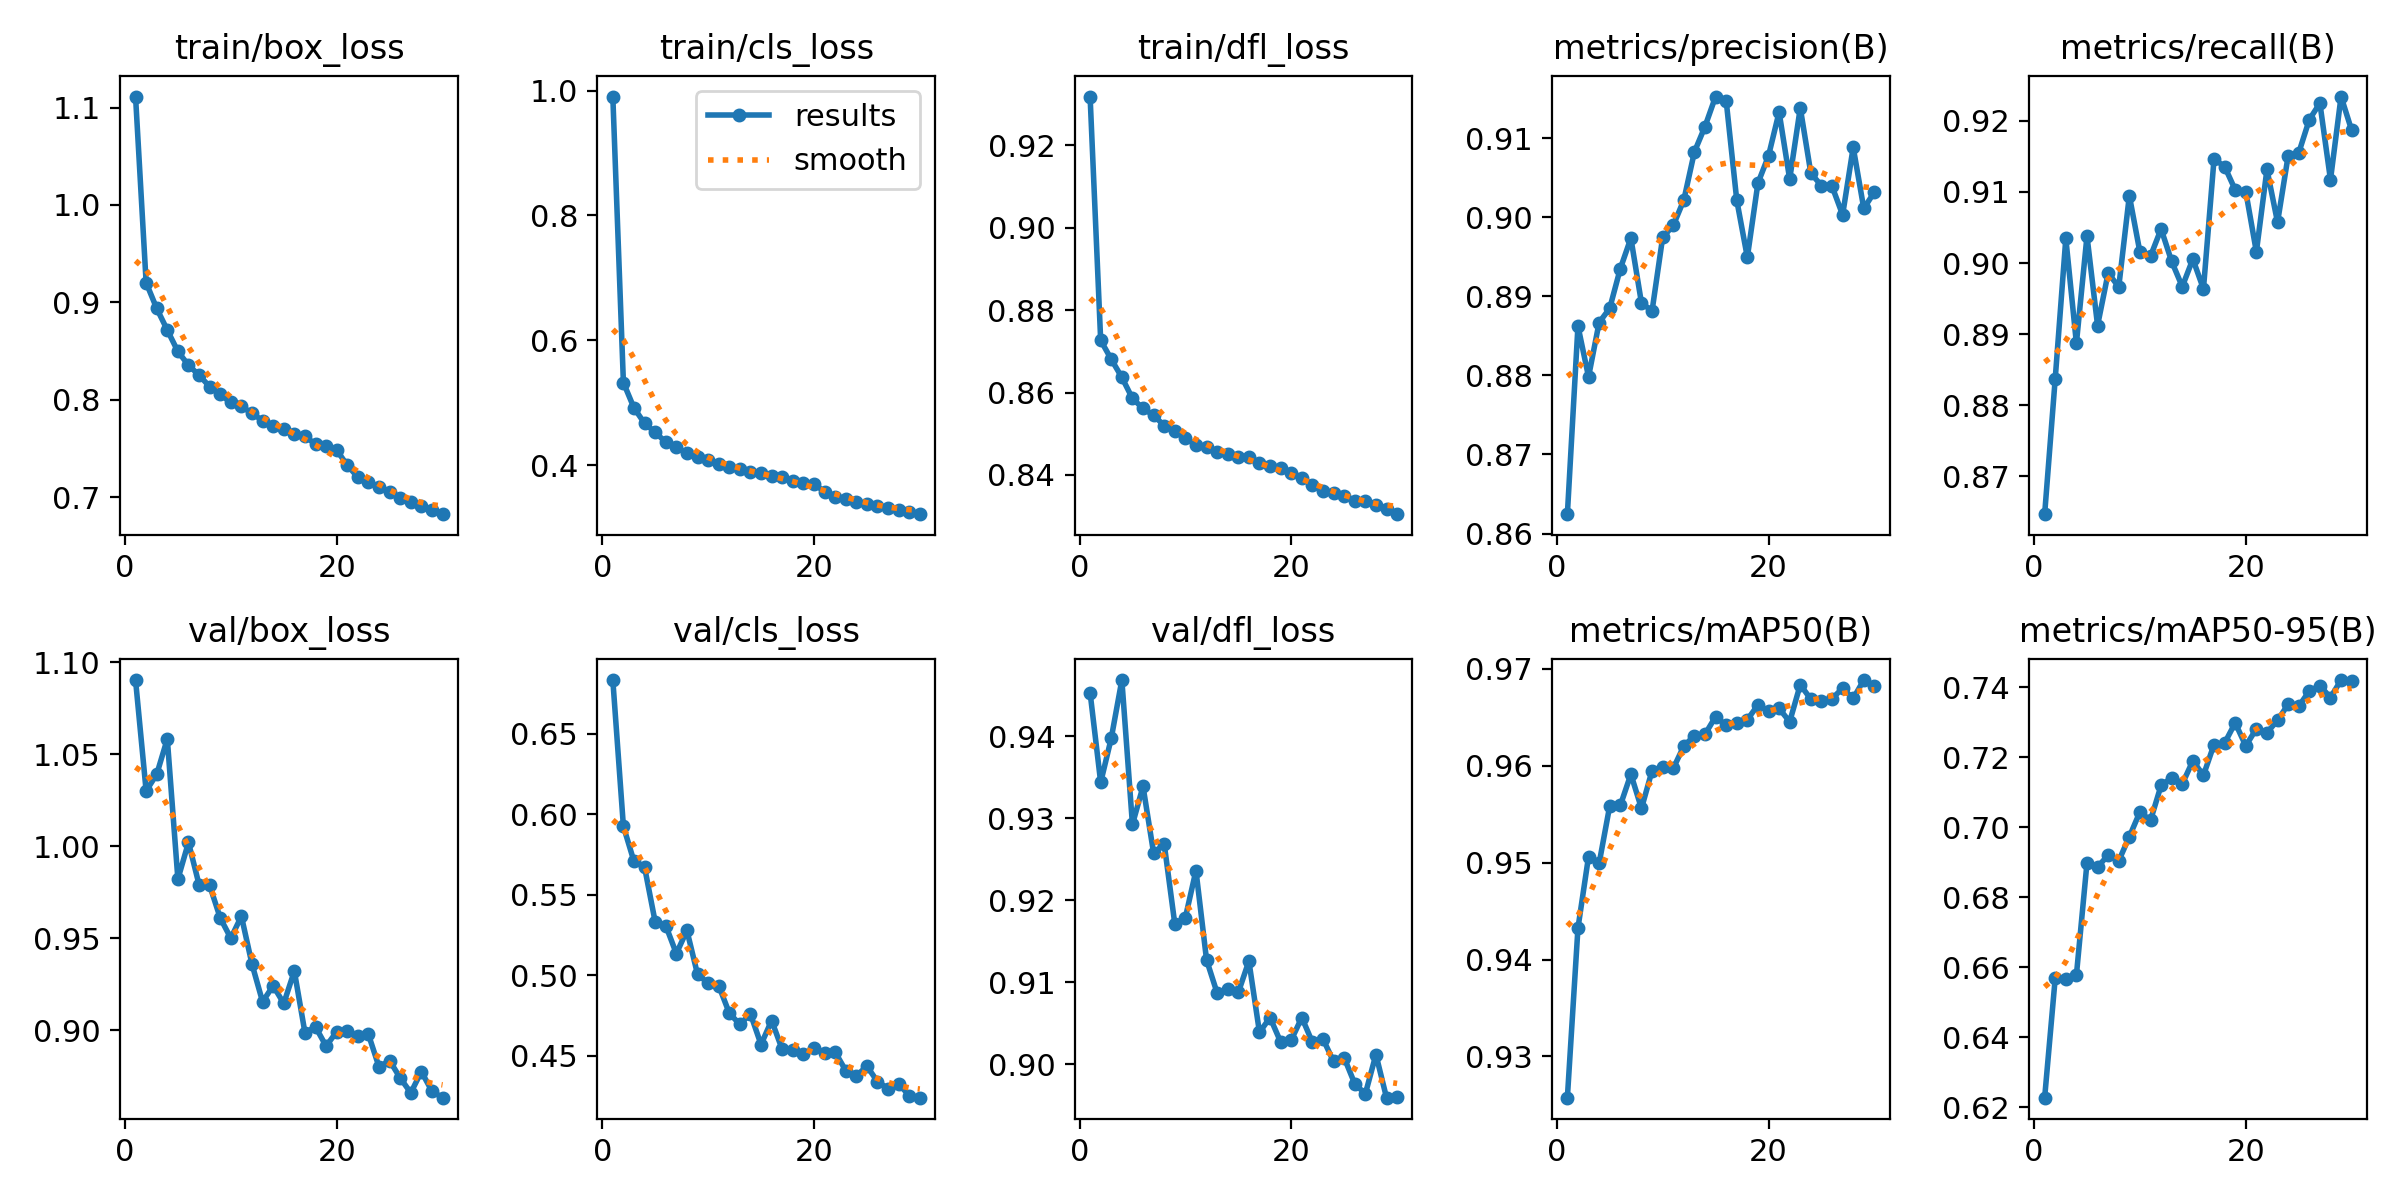

The file beside this chart, header and first rows:
epoch, train/box_loss, train/cls_loss, train/dfl_loss, metrics/precision(B), metrics/recall(B), metrics/mAP50(B), metrics/mAP50-95(B), val/box_loss, val/cls_loss, val/dfl_loss, lr/pg0, lr/pg1, lr/pg2
1, 1.111, 0.9906, 0.9319, 0.8625, 0.8647, 0.9257, 0.6227, 1.09, 0.6833, 0.9453, 0.0005548, 0.0005548, 0.0005548
2, 0.9201, 0.5321, 0.8727, 0.8862, 0.8838, 0.9432, 0.6569, 1.03, 0.5924, 0.9344, 0.001074, 0.001074, 0.001074
3, 0.8937, 0.4915, 0.8681, 0.8798, 0.9034, 0.9506, 0.6567, 1.039, 0.5706, 0.9398, 0.001556, 0.001556, 0.001556
4, 0.8714, 0.4669, 0.8637, 0.8867, 0.8887, 0.9499, 0.6577, 1.058, 0.567, 0.9468, 0.001502, 0.001502, 0.001502
5, 0.8495, 0.4525, 0.8586, 0.8885, 0.9038, 0.9558, 0.6898, 0.9821, 0.5331, 0.9293, 0.001447, 0.001447, 0.001447
6, 0.8354, 0.4367, 0.8561, 0.8935, 0.8912, 0.9559, 0.6886, 1.002, 0.5308, 0.9339, 0.001392, 0.001392, 0.001392
7, 0.8252, 0.4286, 0.8545, 0.8973, 0.8986, 0.9591, 0.692, 0.9791, 0.5134, 0.9257, 0.001337, 0.001337, 0.001337
8, 0.8133, 0.4189, 0.852, 0.8891, 0.8966, 0.9556, 0.6904, 0.9787, 0.5277, 0.9269, 0.001282, 0.001282, 0.001282
9, 0.8053, 0.4131, 0.8508, 0.8881, 0.9095, 0.9595, 0.6973, 0.961, 0.5005, 0.9171, 0.001227, 0.001227, 0.001227
10, 0.7972, 0.4078, 0.8489, 0.8974, 0.9015, 0.9598, 0.7044, 0.95, 0.4949, 0.9179, 0.001172, 0.001172, 0.001172
11, 0.7932, 0.4022, 0.8473, 0.899, 0.901, 0.9597, 0.7019, 0.9619, 0.4935, 0.9236, 0.001117, 0.001117, 0.001117
12, 0.7859, 0.3968, 0.8469, 0.9022, 0.9048, 0.962, 0.7119, 0.9359, 0.4764, 0.9127, 0.001062, 0.001062, 0.001062
13, 0.7785, 0.3932, 0.8455, 0.9083, 0.9002, 0.9631, 0.7141, 0.9154, 0.4693, 0.9087, 0.001007, 0.001007, 0.001007
14, 0.7726, 0.389, 0.8451, 0.9115, 0.8967, 0.9632, 0.7123, 0.9241, 0.4759, 0.9092, 0.0009519, 0.0009519, 0.0009519
15, 0.7702, 0.3866, 0.8444, 0.9153, 0.9005, 0.965, 0.7189, 0.9145, 0.4569, 0.9088, 0.0008969, 0.0008969, 0.0008969
16, 0.7649, 0.3823, 0.8442, 0.9147, 0.8964, 0.9641, 0.7148, 0.9321, 0.4718, 0.9126, 0.0008418, 0.0008418, 0.0008418
17, 0.7624, 0.3807, 0.8429, 0.9022, 0.9146, 0.9644, 0.7236, 0.8987, 0.4539, 0.9039, 0.0007868, 0.0007868, 0.0007868
18, 0.7543, 0.3751, 0.8422, 0.8949, 0.9136, 0.9647, 0.724, 0.9017, 0.4535, 0.9057, 0.0007318, 0.0007318, 0.0007318
19, 0.7523, 0.372, 0.8416, 0.9043, 0.9103, 0.9663, 0.7298, 0.8913, 0.4507, 0.9027, 0.0006768, 0.0006768, 0.0006768
20, 0.7482, 0.3697, 0.8405, 0.9077, 0.91, 0.9656, 0.7232, 0.8991, 0.4547, 0.903, 0.0006218, 0.0006218, 0.0006218
21, 0.7326, 0.3573, 0.8394, 0.9133, 0.9016, 0.9659, 0.7281, 0.8996, 0.4513, 0.9057, 0.0005668, 0.0005668, 0.0005668
22, 0.7204, 0.3494, 0.8374, 0.9048, 0.9132, 0.9645, 0.727, 0.8965, 0.4522, 0.9027, 0.0005118, 0.0005118, 0.0005118
23, 0.715, 0.3463, 0.8361, 0.9138, 0.9057, 0.9684, 0.7305, 0.8976, 0.4406, 0.9031, 0.0004568, 0.0004568, 0.0004568
24, 0.71, 0.3412, 0.8356, 0.9055, 0.9151, 0.9668, 0.7351, 0.88, 0.4373, 0.9004, 0.0004017, 0.0004017, 0.0004017
25, 0.7056, 0.3382, 0.8349, 0.904, 0.9155, 0.9666, 0.7345, 0.8834, 0.4434, 0.9008, 0.0003467, 0.0003467, 0.0003467
26, 0.6993, 0.3341, 0.8336, 0.9039, 0.9202, 0.9669, 0.7389, 0.8739, 0.4338, 0.8976, 0.0002917, 0.0002917, 0.0002917
27, 0.6949, 0.3304, 0.8336, 0.9003, 0.9225, 0.968, 0.7404, 0.8659, 0.4295, 0.8964, 0.0002367, 0.0002367, 0.0002367
28, 0.6906, 0.3278, 0.8328, 0.9088, 0.9117, 0.9669, 0.737, 0.8774, 0.4324, 0.9012, 0.0001817, 0.0001817, 0.0001817
29, 0.6868, 0.3242, 0.8318, 0.9011, 0.9234, 0.9688, 0.742, 0.8667, 0.4251, 0.8959, 0.0001267, 0.0001267, 0.0001267
30, 0.6824, 0.3213, 0.8305, 0.9032, 0.9187, 0.9682, 0.7416, 0.8632, 0.4238, 0.896, 7.1681e-05, 7.1681e-05, 7.1681e-05
